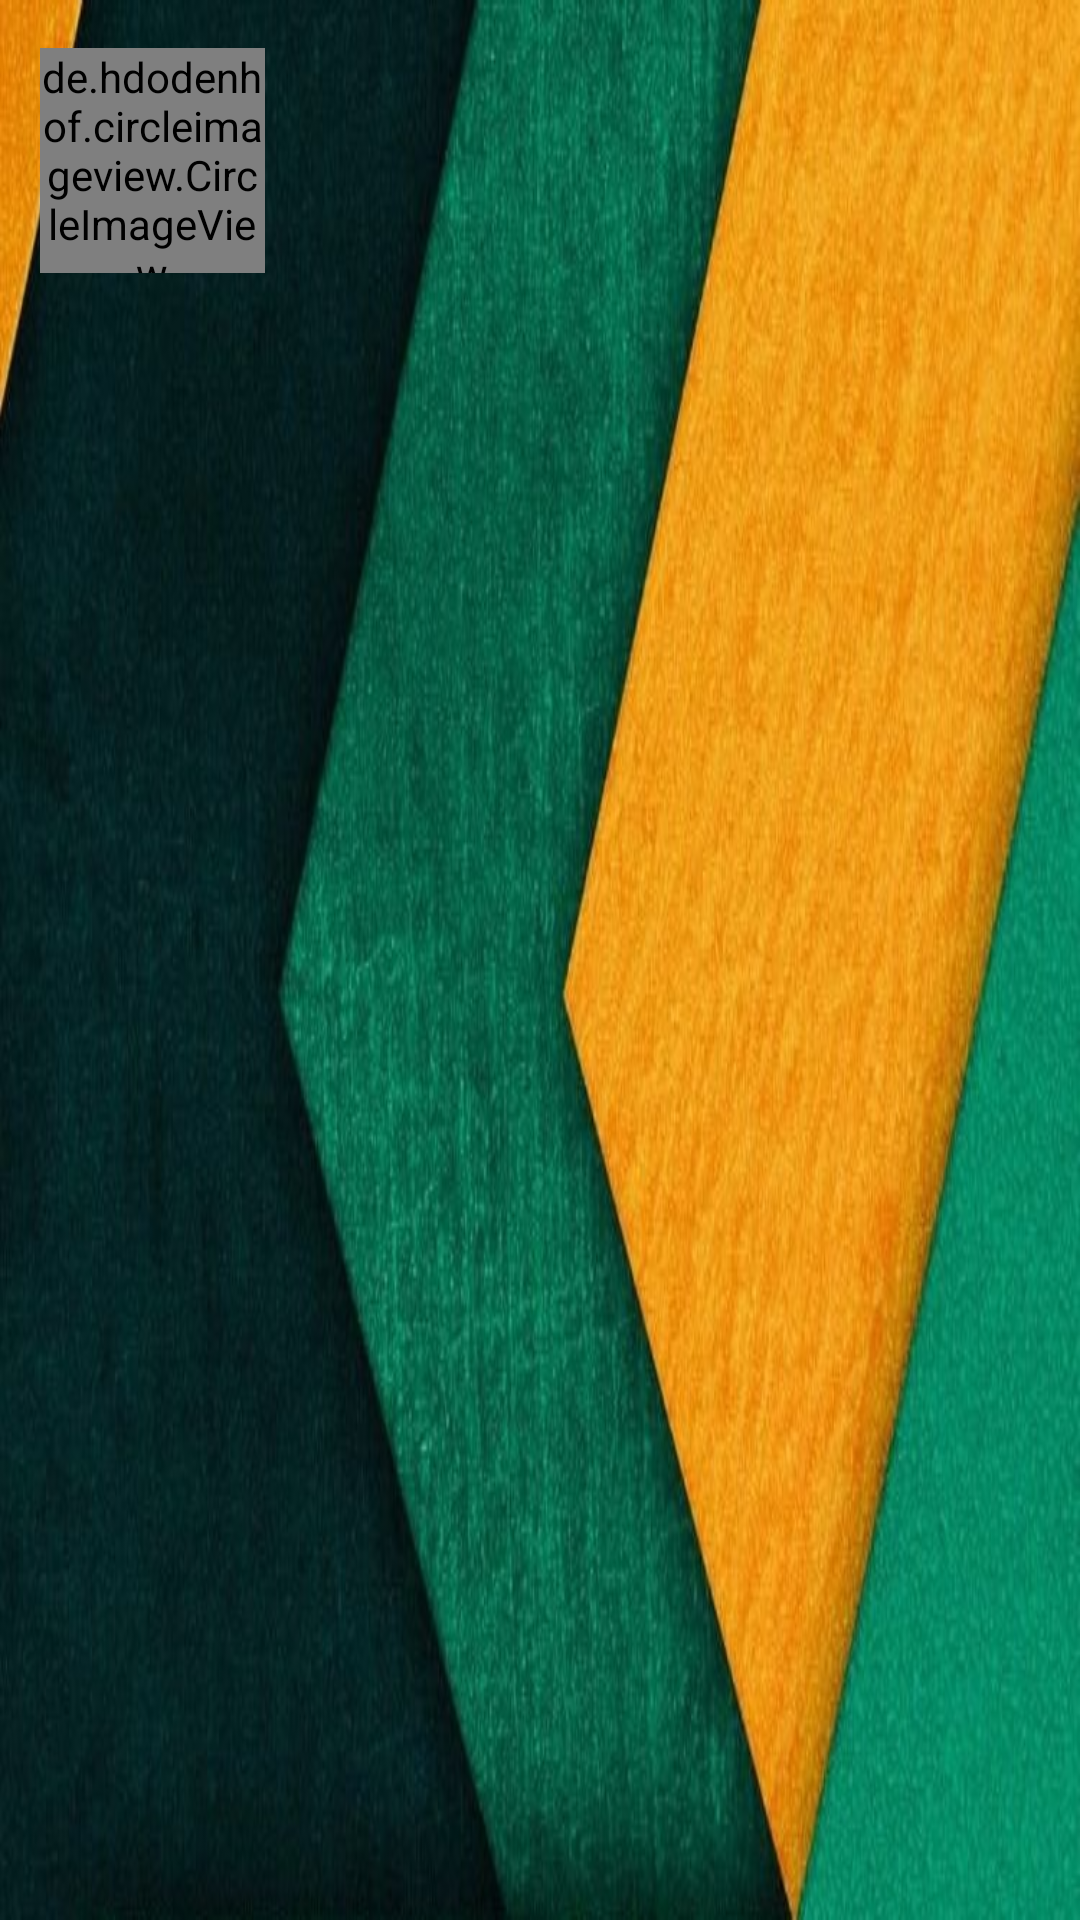

Android layout source for this screen:
<!-- AndroidManifest.xml: application theme AppTheme -->
<!-- res/layout/header.xml -->
<?xml version="1.0" encoding="utf-8"?>
<androidx.constraintlayout.widget.ConstraintLayout xmlns:android="http://schemas.android.com/apk/res/android"
    xmlns:app="http://schemas.android.com/apk/res-auto"
    android:layout_width="match_parent"
    android:layout_height="140dp"
    android:background="@drawable/header_background5">

    <de.hdodenhof.circleimageview.CircleImageView
        app:civ_border_width="2dp"
        app:civ_border_color="@color/colorWhite"
        android:id="@+id/profileImage"
        android:layout_width="75dp"
        android:layout_height="75dp"
        android:layout_marginTop="16dp"
        android:src="@mipmap/ic_launcher"
        app:layout_constraintEnd_toEndOf="parent"
        app:layout_constraintHorizontal_bias="0.047"
        app:layout_constraintStart_toStartOf="parent"
        app:layout_constraintTop_toTopOf="parent" />

    <TextView
        android:id="@+id/usernameText"
        android:layout_width="wrap_content"
        android:layout_height="wrap_content"
        android:layout_marginStart="16dp"
        android:layout_marginLeft="16dp"
        android:layout_marginTop="2dp"
        android:textColor="@color/colorWhite"
        android:textSize="15sp"
        android:textStyle="bold"
        app:layout_constraintStart_toStartOf="parent"
        app:layout_constraintTop_toBottomOf="@+id/profileImage" />

    <TextView
        android:id="@+id/phoneText"
        android:layout_width="wrap_content"
        android:layout_height="wrap_content"
        android:layout_marginStart="16dp"
        android:layout_marginLeft="16dp"
        android:textColor="@color/colorWhite"
        android:textSize="12sp"
        app:layout_constraintBottom_toBottomOf="parent"
        app:layout_constraintStart_toStartOf="parent"
        app:layout_constraintTop_toBottomOf="@+id/usernameText"
        app:layout_constraintVertical_bias="0.0" />
</androidx.constraintlayout.widget.ConstraintLayout>
<!-- resources referenced by this layout -->
<resources>
  <color name="colorWhite">#ffffff</color>
  <!-- drawable header_background5: jpg bitmap (drawable, 100393 bytes) -->
  <style name="AppTheme" parent="Theme.AppCompat.Light.DarkActionBar">
          
          <item name="colorPrimary">@color/colorPrimary</item>
          <item name="colorPrimaryDark">@color/colorPrimaryDark</item>
          <item name="colorAccent">@color/colorAccent</item>
          <item name="android:actionModeBackground">@color/colorActionBar</item>
      </style>
  <color name="colorPrimary">#212D3B</color>
  <color name="colorPrimaryDark">#1A242F</color>
  <color name="colorAccent">#1D2733</color>
  <color name="colorActionBar">#518AA7C8</color>
</resources>
